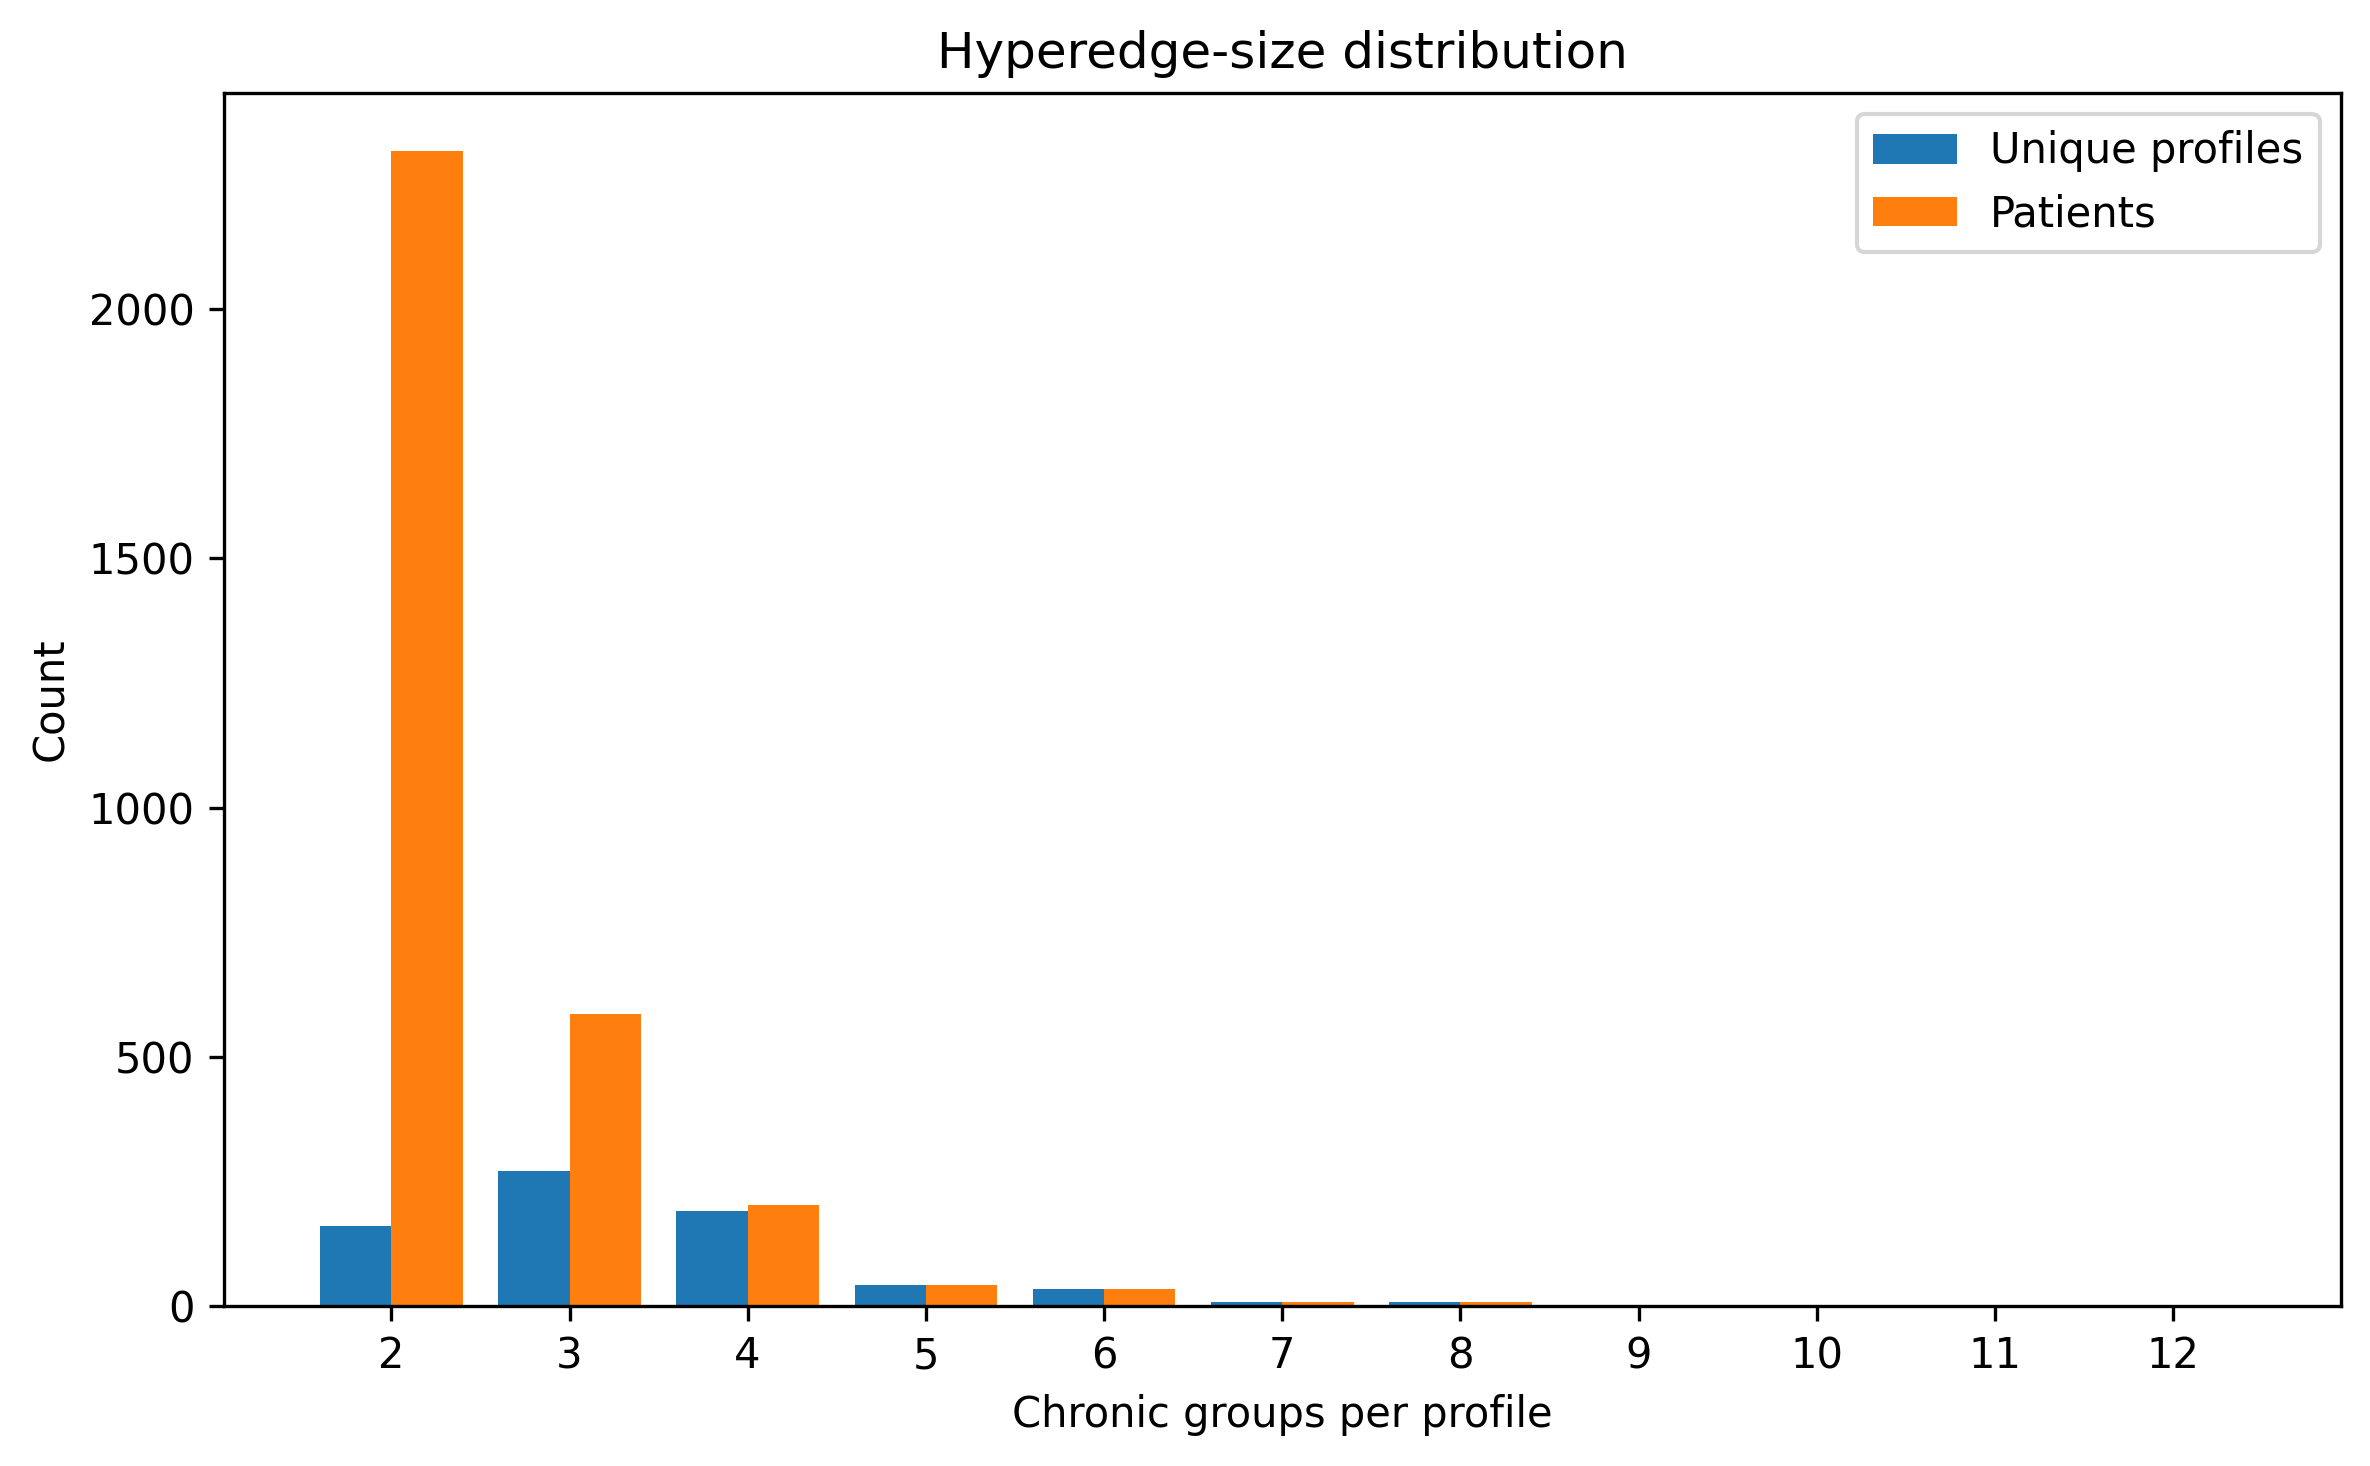

The table this chart was drawn from, first rows:
hyperedge_size, unique_profiles, patients
2, 160, 2318
3, 271, 587
4, 191, 202
5, 42, 43
6, 34, 34
7, 9, 9
8, 8, 8
9, 1, 1
10, 2, 2
11, 1, 1
12, 1, 1
